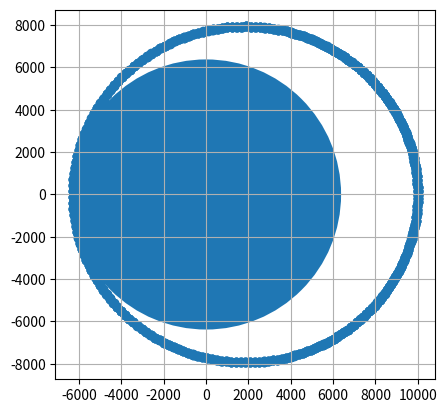

This figure's Python source:
import numpy as np
import matplotlib.pyplot as plt

def rhs(t, coords):
    ans = np.zeros(4)
    r = (coords[0]**2 + coords[2]**2)**(1/2)
    ans[0] = coords[1]
    ans[1] = -1 * coords[0] * 39.9533e13 / r**(3)
    ans[2] = coords[3]
    ans[3] = -1 * coords[2] * 39.9533e13 / r**(3)
    return ans

def rk4(f,y_0,x): 
    crmar = 0
    T = 0; tgot = 0
    n = len(x)       
    y = np.zeros((n,len(y_0)))
    h = x[1]-x[0]
    y[0] = np.copy(y_0)
    for i in range(1,n):
        k_1 = f(x[i-1], y[i-1])
        k_2 = f(x[i-1] + 0.5*h, y[i-1] + 0.5*h*k_1)
        k_3 = f(x[i-1] + 0.5*h, y[i-1] + 0.5*h*k_2)
        k_4 = f(x[i-1] + h, y[i-1] + h*k_3)
        y[i] = y[i-1] + h*(k_1 + 2*k_2 + 2*k_3 + k_4)/6
        if ((abs(y[i][0] - y_0[0])) < 1 and abs(y[i][2]) < 10) and (not tgot):
            T = x[i]
            tgot += 1
        if (y[i][0]**2 + y[i][2]**2)**(1/2) < 6380:
            crmar += 1
    return y, crmar, T

rc = 1e4
gamma = 6.67e-11
u = 0
M = 5.99e24
vc = (gamma*M/rc)**(1/2)
init = np.array([rc, 0, 0, vc - u])

crmar = 0
t = np.linspace(0, 1, 1000)
while(not crmar):
    y, crmar, T = rk4(lambda t,c:rhs(t, c), init, t)
    u += 10
    init[-1] -= u
    x = [y[i][0] for i in range(len(y))]
    a = (abs(min(x)) + abs(max(x)))/2
    t2 = 2*3.1415926*a**(3/2)/(gamma * M)**(1/2)
    print(T / t2)
    d = [y[i][2] for i in range(len(y))]

print(u)

x = [y[i][0] for i in range(len(y))]
d = [y[i][2] for i in range(len(y))]

earth = plt.Circle((0, 0), 6380)
fig, ax = plt.subplots()
ax.add_artist(earth)
ax.set_aspect(1)
plt.scatter(x, d)
plt.grid()
plt.show()


